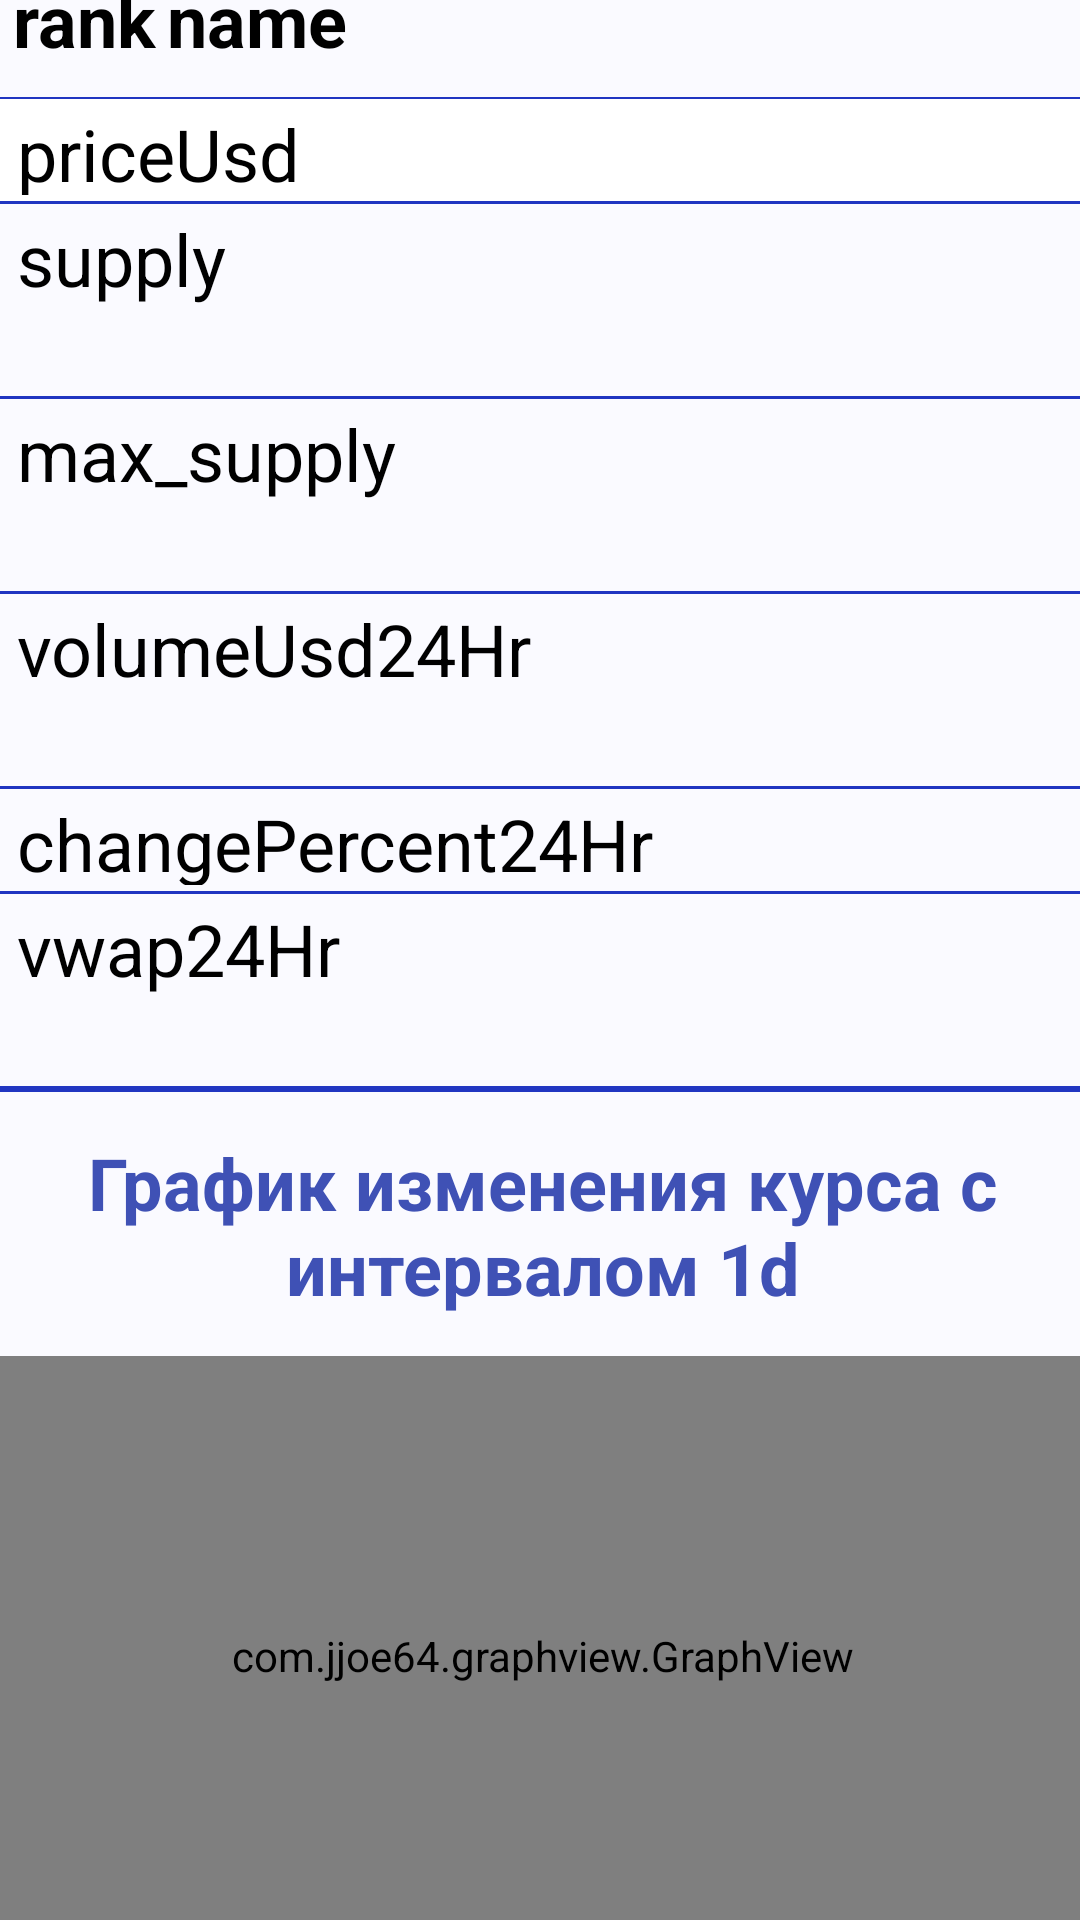

This screen was rendered from an Android layout file. Write that file and the resources it references.
<!-- AndroidManifest.xml: application theme Theme.CryptocurrencyRate -->
<!-- res/layout/activity_cryptocurrency__data.xml -->
<?xml version="1.0" encoding="utf-8"?>
<androidx.constraintlayout.widget.ConstraintLayout xmlns:android="http://schemas.android.com/apk/res/android"
    xmlns:app="http://schemas.android.com/apk/res-auto"
    xmlns:tools="http://schemas.android.com/tools"
    android:layout_width="match_parent"
    android:layout_height="match_parent"
    android:background="#FFFFFF"
    android:backgroundTint="#2035C1"
    tools:context=".Cryptocurrency_Data">

    <androidx.constraintlayout.widget.ConstraintLayout
        android:id="@+id/constraintLayout2"
        android:layout_width="415dp"
        android:layout_height="54dp"
        android:layout_marginBottom="630dp"
        android:background="#FAFAFF"
        app:layout_constraintBottom_toBottomOf="parent"
        app:layout_constraintEnd_toEndOf="parent"
        app:layout_constraintHorizontal_bias="0.5"
        app:layout_constraintStart_toStartOf="parent"
        app:layout_constraintTop_toTopOf="parent">

        <TextView
            android:id="@+id/rank_data"
            android:layout_width="50dp"
            android:layout_height="30dp"
            android:layout_marginStart="30dp"
            android:text="rank"
            android:textColor="#000000"
            android:textSize="24sp"
            android:textStyle="bold"
            app:layout_constraintBottom_toBottomOf="parent"
            app:layout_constraintEnd_toEndOf="parent"
            app:layout_constraintEnd_toStartOf="@+id/name_data"
            app:layout_constraintHorizontal_bias="0.5"
            app:layout_constraintStart_toStartOf="parent"
            app:layout_constraintTop_toTopOf="parent" />

        <TextView
            android:id="@+id/name_data"
            android:layout_width="250dp"
            android:layout_height="30dp"
            android:text="@string/name"
            android:textColor="#000000"
            android:textSize="24sp"
            android:textStyle="bold"
            app:layout_constraintBottom_toBottomOf="parent"
            app:layout_constraintEnd_toEndOf="parent"
            app:layout_constraintHorizontal_bias="0.5"
            app:layout_constraintStart_toEndOf="@+id/rank_data"
            app:layout_constraintStart_toStartOf="parent"
            app:layout_constraintTop_toTopOf="parent" />
    </androidx.constraintlayout.widget.ConstraintLayout>

    <androidx.constraintlayout.widget.ConstraintLayout
        android:id="@+id/constraintLayout"
        android:layout_width="415dp"
        android:layout_height="34dp"
        android:layout_marginBottom="540dp"
        android:background="#FAFAFF"
        android:backgroundTint="#FFFFFF"
        app:layout_constraintBottom_toBottomOf="parent"
        app:layout_constraintEnd_toEndOf="parent"
        app:layout_constraintHorizontal_bias="0.5"
        app:layout_constraintStart_toStartOf="parent"
        app:layout_constraintTop_toTopOf="parent">

        <TextView
            android:id="@+id/priceUsd_data"
            android:layout_width="350dp"
            android:layout_height="30dp"
            android:text="priceUsd"
            android:textColor="#000000"
            android:textSize="24sp"
            app:layout_constraintBottom_toBottomOf="parent"
            app:layout_constraintEnd_toEndOf="parent"
            app:layout_constraintHorizontal_bias="0.5"
            app:layout_constraintStart_toStartOf="parent"
            app:layout_constraintTop_toTopOf="parent" />
    </androidx.constraintlayout.widget.ConstraintLayout>

    <androidx.constraintlayout.widget.ConstraintLayout
        android:layout_width="415dp"
        android:layout_height="64dp"
        android:layout_marginBottom="440dp"
        android:background="#FAFAFF"
        app:layout_constraintBottom_toBottomOf="parent"
        app:layout_constraintEnd_toEndOf="parent"
        app:layout_constraintHorizontal_bias="0.5"
        app:layout_constraintStart_toStartOf="parent"
        app:layout_constraintTop_toTopOf="parent">

        <TextView
            android:id="@+id/suply_data"
            android:layout_width="350dp"
            android:layout_height="60dp"
            android:text="supply"
            android:textColor="#000000"
            android:textSize="24sp"
            app:layout_constraintBottom_toBottomOf="parent"
            app:layout_constraintEnd_toEndOf="parent"
            app:layout_constraintHorizontal_bias="0.5"
            app:layout_constraintStart_toStartOf="parent"
            app:layout_constraintTop_toTopOf="parent" />
    </androidx.constraintlayout.widget.ConstraintLayout>

    <androidx.constraintlayout.widget.ConstraintLayout
        android:layout_width="415dp"
        android:layout_height="64dp"
        android:layout_marginBottom="310dp"
        android:background="#FAFAFF"
        app:layout_constraintBottom_toBottomOf="parent"
        app:layout_constraintEnd_toEndOf="parent"
        app:layout_constraintHorizontal_bias="0.5"
        app:layout_constraintStart_toStartOf="parent"
        app:layout_constraintTop_toTopOf="parent">

        <TextView
            android:id="@+id/maxSuply_data"
            android:layout_width="350dp"
            android:layout_height="60dp"
            android:text="max_supply"
            android:textColor="#000000"
            android:textSize="24sp"
            app:layout_constraintBottom_toBottomOf="parent"
            app:layout_constraintEnd_toEndOf="parent"
            app:layout_constraintHorizontal_bias="0.5"
            app:layout_constraintStart_toStartOf="parent"
            app:layout_constraintTop_toTopOf="parent" />
    </androidx.constraintlayout.widget.ConstraintLayout>

    <androidx.constraintlayout.widget.ConstraintLayout
        android:layout_width="415dp"
        android:layout_height="64dp"
        android:layout_marginBottom="180dp"
        android:background="#FAFAFF"
        app:layout_constraintBottom_toBottomOf="parent"
        app:layout_constraintEnd_toEndOf="parent"
        app:layout_constraintHorizontal_bias="0.5"
        app:layout_constraintStart_toStartOf="parent"
        app:layout_constraintTop_toTopOf="parent">

        <TextView
            android:id="@+id/volumeUsd24Hr_data"
            android:layout_width="350dp"
            android:layout_height="60dp"
            android:text="volumeUsd24Hr"
            android:textColor="#000000"
            android:textSize="24sp"
            app:layout_constraintBottom_toBottomOf="parent"
            app:layout_constraintEnd_toEndOf="parent"
            app:layout_constraintHorizontal_bias="0.5"
            app:layout_constraintStart_toStartOf="parent"
            app:layout_constraintTop_toTopOf="parent" />
    </androidx.constraintlayout.widget.ConstraintLayout>

    <androidx.constraintlayout.widget.ConstraintLayout
        android:layout_width="415dp"
        android:layout_height="34dp"
        android:layout_marginBottom="80dp"
        android:background="#FAFAFF"
        app:layout_constraintBottom_toBottomOf="parent"
        app:layout_constraintEnd_toEndOf="parent"
        app:layout_constraintHorizontal_bias="0.5"
        app:layout_constraintStart_toStartOf="parent"
        app:layout_constraintTop_toTopOf="parent">

        <TextView
            android:id="@+id/changePercent24Hr_data"
            android:layout_width="350dp"
            android:layout_height="30dp"
            android:text="changePercent24Hr"
            android:textColor="#000000"
            android:textSize="24sp"
            app:layout_constraintBottom_toBottomOf="parent"
            app:layout_constraintEnd_toEndOf="parent"
            app:layout_constraintHorizontal_bias="0.5"
            app:layout_constraintStart_toStartOf="parent"
            app:layout_constraintTop_toTopOf="parent" />
    </androidx.constraintlayout.widget.ConstraintLayout>

    <androidx.constraintlayout.widget.ConstraintLayout
        android:layout_width="415dp"
        android:layout_height="64dp"
        android:layout_marginTop="20dp"
        android:background="#FAFAFF"
        app:layout_constraintBottom_toBottomOf="parent"
        app:layout_constraintEnd_toEndOf="parent"
        app:layout_constraintHorizontal_bias="0.5"
        app:layout_constraintStart_toStartOf="parent"
        app:layout_constraintTop_toTopOf="parent">

        <TextView
            android:id="@+id/vwap24Hr_data"
            android:layout_width="350dp"
            android:layout_height="60dp"
            android:text="vwap24Hr"
            android:textColor="#000000"
            android:textSize="24sp"
            app:layout_constraintBottom_toBottomOf="parent"
            app:layout_constraintEnd_toEndOf="parent"
            app:layout_constraintHorizontal_bias="0.5"
            app:layout_constraintStart_toStartOf="parent"
            app:layout_constraintTop_toTopOf="parent" />
    </androidx.constraintlayout.widget.ConstraintLayout>

    <androidx.constraintlayout.widget.ConstraintLayout
        android:layout_width="415dp"
        android:layout_height="322dp"
        android:layout_marginTop="410dp"
        android:background="#FAFAFF"
        app:layout_constraintBottom_toBottomOf="parent"
        app:layout_constraintEnd_toEndOf="parent"
        app:layout_constraintHorizontal_bias="0.5"
        app:layout_constraintStart_toStartOf="parent"
        app:layout_constraintTop_toTopOf="parent">

        <TextView
            android:id="@+id/graph_title"
            android:layout_width="350dp"
            android:layout_height="60dp"
            android:text="@string/_1d"
            android:textAlignment="center"
            android:textColor="#3F51B5"
            android:textSize="24sp"
            android:textStyle="bold"
            app:layout_constraintBottom_toTopOf="@+id/graph"
            app:layout_constraintEnd_toEndOf="parent"
            app:layout_constraintHorizontal_bias="0.5"
            app:layout_constraintStart_toStartOf="parent"
            app:layout_constraintTop_toTopOf="parent" />

        <com.jjoe64.graphview.GraphView
            android:id="@+id/graph"
            android:layout_width="400dp"
            android:layout_height="200dp"
            android:layout_marginBottom="20dp"
            app:layout_constraintBottom_toBottomOf="parent"
            app:layout_constraintEnd_toEndOf="parent"
            app:layout_constraintHorizontal_bias="0.5"
            app:layout_constraintStart_toStartOf="parent"
            app:layout_constraintTop_toBottomOf="@+id/graph_title" />
    </androidx.constraintlayout.widget.ConstraintLayout>


</androidx.constraintlayout.widget.ConstraintLayout>
<!-- resources referenced by this layout -->
<resources>
  <string name="_1d">График изменения курса с интервалом 1d</string>
  <string name="name">name</string>
  <style name="Theme.CryptocurrencyRate" parent="Theme.MaterialComponents.DayNight.DarkActionBar">
          
          <item name="colorPrimary">@color/purple_500</item>
          <item name="colorPrimaryVariant">@color/purple_700</item>
          <item name="colorOnPrimary">@color/white</item>
          
          <item name="colorSecondary">@color/teal_200</item>
          <item name="colorSecondaryVariant">@color/teal_700</item>
          <item name="colorOnSecondary">@color/black</item>
          
          <item name="android:statusBarColor" tools:targetApi="l">?attr/colorPrimaryVariant</item>
          
      </style>
  <!-- not gathered from this repository: default colours our renderer supplied (Android Studio template values) -->
  <color name="purple_500">#FF6200EE</color>
  <color name="purple_700">#FF3700B3</color>
  <color name="teal_200">#FF03DAC5</color>
  <color name="teal_700">#FF018786</color>
  <color name="black">#FF000000</color>
  <color name="white">#FFFFFFFF</color>
</resources>
